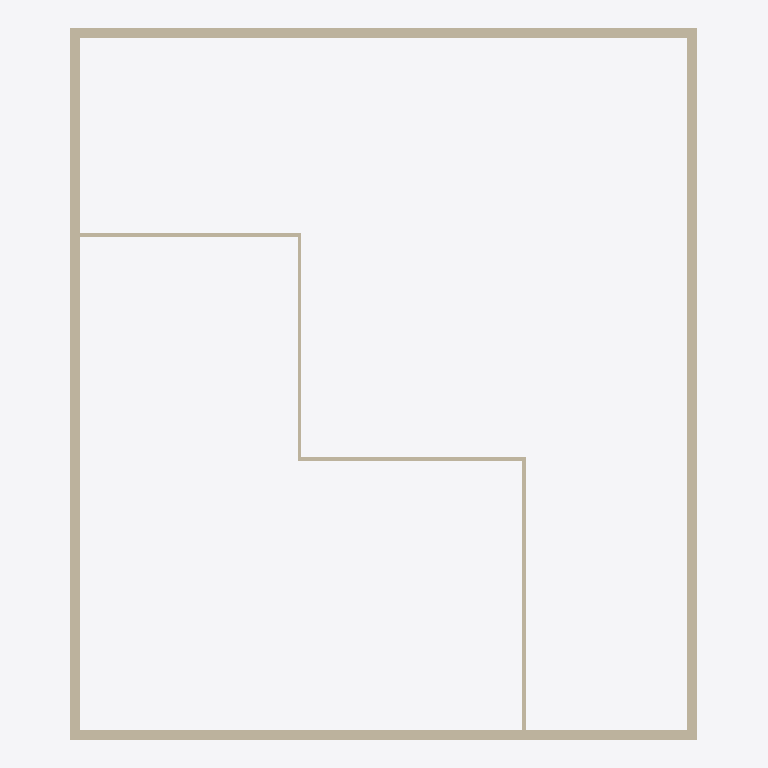
Plan cut of the same IFC building model at storey 'Level 1' (level 3.00 m, cut at 4.40 m), seen from above with north up, elements coloured by IFC class: 8 walls (beige). Cut surfaces are drawn darker.
Extent 22.4 m × 25.4 m × 12.8 m (x, y, z). Storeys (4): T.O. Slab at 0.00 m; Level 1 at 3.00 m; Level 2 at 6.00 m; Level 3 at 12.00 m. Elements (35): 21 IfcWallStandardCase, 7 IfcDoor, 3 IfcSlab, 3 IfcWall, 1 IfcRoof.

HEADER;
FILE_DESCRIPTION(('ViewDefinition [CoordinationView_V2.0, QuantityTakeOffAddOnView]','RevitIdentifiers [VersionGUID: a3800cb2-41e1-4c71-bff9-fed9f1a6ab48, NumberOfSaves: 26]','CoordinateReference [CoordinateBase: Shared Coordinates, ProjectSite: Default Site]','ExchangeRequirement [Architecture]'),'2;1');
FILE_NAME('0001','2023-04-27T13:54:08+02:00',(''),(''),'ODA SDAI 22.12','23.0.20.21 - Exporter 23.2.5.0 - Alternate UI 23.2.5.0','');
FILE_SCHEMA(('IFC2X3'));
ENDSEC;
DATA;
#90=IFCPROJECT('0G4iAaUyb1QRHtUK9mU2_C',#18,'0001',$,$,'Project Name','Project Status',(#85),#82);
#113=IFCSITE('0G4iAaUyb1QRHtUK9mU2_E',#18,'Default',$,$,#112,$,$,.ELEMENT.,$,$,$,$,$);
#95=IFCBUILDING('0G4iAaUyb1QRHtUK9mU2_D',#18,'',$,$,#93,$,'',.ELEMENT.,$,$,$);
#98=IFCBUILDINGSTOREY('2qYKvFEvH4cPghyPNWjrjP',#18,'T.O. Slab',$,'Level:8mm Head',#97,$,'T.O. Slab',.ELEMENT.,0.0);
#102=IFCBUILDINGSTOREY('3Aw$FV5MbAufEo59pkoNgA',#18,'Level 1',$,'Level:8mm Head',#101,$,'Level 1',.ELEMENT.,3000.0);
#106=IFCBUILDINGSTOREY('3kSL0VGKv3gxJCujeqtuJj',#18,'Level 2',$,'Level:8mm Head',#105,$,'Level 2',.ELEMENT.,6000.0);
#110=IFCBUILDINGSTOREY('1mQhM2BgP5YPTqXyw8wq2O',#18,'Level 3',$,'Level:8mm Head',#109,$,'Level 3',.ELEMENT.,12000.0);
#504=IFCWALL('2HHT5S6Cv8hBWWxl9aAtQ$',#18,'Walls : Basic Wall : Exterior - Brick on Mtl. Stud',$,'Basic Wall:Exterior - Brick on Mtl. Stud',#443,#503,'300638');
#834=IFCWALLSTANDARDCASE('2HHT5S6Cv8hBWWxl9aAtOr',#18,'Walls : Basic Wall : Exterior - Brick on Mtl. Stud',$,'Basic Wall:Exterior - Brick on Mtl. Stud',#786,#833,'300756');
#278=IFCWALL('2HHT5S6Cv8hBWWxl9aAtRr',#18,'Walls : Basic Wall : Exterior - Brick on Mtl. Stud',$,'Basic Wall:Exterior - Brick on Mtl. Stud',#213,#277,'300564');
#678=IFCWALL('2HHT5S6Cv8hBWWxl9aAtPw',#18,'Walls : Basic Wall : Exterior - Brick on Mtl. Stud',$,'Basic Wall:Exterior - Brick on Mtl. Stud',#615,#677,'300699');
#1578=IFCWALLSTANDARDCASE('1fvmzYfEHEk8_UOsampvI2',#18,'Walls : Basic Wall : Interior - 138mm Partition (1-hr)',$,'Basic Wall:Interior - 138mm Partition (1-hr)',#1547,#1577,'301122');
#1471=IFCWALLSTANDARDCASE('1fvmzYfEHEk8_UOsampvJS',#18,'Walls : Basic Wall : Interior - 138mm Partition (1-hr)',$,'Basic Wall:Interior - 138mm Partition (1-hr)',#1439,#1470,'301084');
#1228=IFCWALLSTANDARDCASE('1fvmzYfEHEk8_UOsampvj_',#18,'Walls : Basic Wall : Interior - 138mm Partition (1-hr)',$,'Basic Wall:Interior - 138mm Partition (1-hr)',#1196,#1227,'300990');
#1363=IFCWALLSTANDARDCASE('1fvmzYfEHEk8_UOsampviZ',#18,'Walls : Basic Wall : Interior - 138mm Partition (1-hr)',$,'Basic Wall:Interior - 138mm Partition (1-hr)',#1331,#1362,'301027');
ENDSEC;